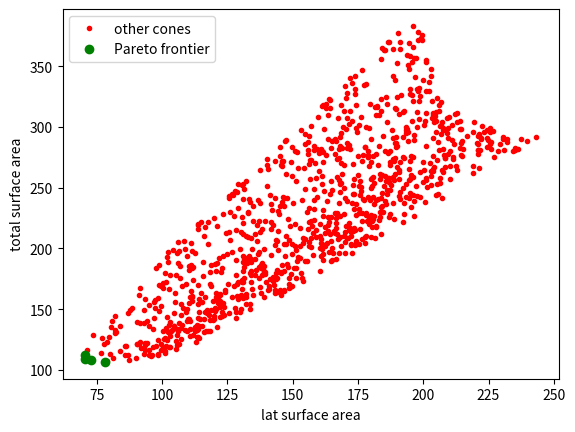

The matplotlib source for this figure:
# -*- coding: utf-8 -*-
import numpy as np
from math import pi
import matplotlib.pyplot as plt
no_of_cones = 1000
max_itern=50

def init_vars(no_of_cones):
    
    min_radius=0
    max_radius=10
    min_height = 0
    max_height = 20
    solution_r=np.random.rand(no_of_cones,1)*max_radius
    solution_h=np.random.rand(no_of_cones,1)*max_height
    #sol=np.array(solution_r,solution_h)
    sol=np.zeros((no_of_cones,2))
    #for i in range(len(solution_r)):
    #sol=(solution_r[i],solution_h[i]) for i in range(no_of_cones)
    i=0
    while i < len(solution_r):
        sol[i][0]=np.random.rand()*max_radius
        sol[i][1]=np.random.rand()*max_height
        t = check_vol(sol[i,:])
        if t==1:
            i = i+1
    #print('out_of_init')
    return sol    
def get_function_values(sol):
    function_values = np.zeros((len(sol),2))
    for i in range(len(sol)):
        function_values[i][0] = pi*(sol[i][0])*(np.sqrt((sol[i][0]**2)+(sol[i][1]**2)))
        function_values[i][1] = pi*(sol[i][0])*(sol[i][0]+(np.sqrt((sol[i][0]**2)+(sol[i][1]**2))))
    return function_values

def non_dom_sort(f1_f2):
    count=np.zeros((f1_f2.shape[0]))
    tmp1=f1_f2[:,0].copy()
    tmp2=f1_f2[:,1].copy()
    for k in range(len(f1_f2)):
        for l in range(len(f1_f2)):
            if (k!=l):
                #if (f1_f2[l,0]<=f1_f2[k,0] and f1_f2[l,1]<=f1_f2[k,1]) or (f1_f2[l,0]<f1_f2[k,0] or f1_f2[l,1]<f1_f2[k,1]):
                #    count[l]=count[l]+1
                if (f1_f2[l,0]>=f1_f2[k,0] and f1_f2[l,1]>=f1_f2[k,1]):
                    count[l]=count[l]+1
    return count
def crowding_dist(f1_f2):
    dist = np.zeros((f1_f2.shape[0]))
    dist[0] = 1e4
    dist[-1] = 1e4
    for k in range(len(f1_f2)):
        d1 = np.sort(f1_f2[:,0]) - f1_f2[k,0]
        d2 = np.sort(f1_f2[:,1])- f1_f2[k,1]
        #dist(k) = d1+d2
    return dist

def mutations_and_crossover(precent_of_crossover,sols):
    i=0
    while i<len(sols):
    #for i in range(len(sols)):
        sols[i,:]=sols[i,:]+2**(np.random.rand())
        sols[i,0] = sols[i,0]%10
        sols[i,1] = sols[i,1]%20
        t = check_vol(sols[i,:])
        if t==1:
            i=i+1
    #print(sols)
    number = int(precent_of_crossover*len(sols))
    op = np.zeros((number,2))
    for i in range(number):
        r = np.random.rand()
        indx1 = np.random.randint(0,len(sols))
        indx2 = np.random.randint(0,len(sols))
        op[i,:] = r * sols[indx1,:]+((1-r)*sols[indx2,:])
    return op  
def check_vol(arr):
    vol = pi*((arr[0])**2)*(arr[1])
    if vol>200:
        return 1
    else:
        return 0
    
sol = init_vars(no_of_cones) 
f1_f2 = np.zeros((no_of_cones,2))
f1_f2=get_function_values(sol)   
maxitern = 2
for i in range(maxitern):
    new_sol = mutations_and_crossover(1,sol)
    new_f1_f2 = get_function_values(new_sol)
    comb_f1_f2 = np.concatenate((f1_f2,new_f1_f2),axis = 0)
    non_dom_sort_order = non_dom_sort(comb_f1_f2)
    order = np.argsort(non_dom_sort_order)
    order = order[0:no_of_cones]
    f1_f2 = comb_f1_f2[order]
    sol = new_sol
fin_order = non_dom_sort(f1_f2)
#tmp_arg = np.where(fin_order=0)
t_arg = f1_f2[fin_order==0]
#t_pereto = f1_f2[t_arg,:]
plt.plot(f1_f2[:,0],f1_f2[:,1],'ro',markersize=3,label='other cones')   
plt.plot(t_arg[:,0],t_arg[:,1],'go', label='Pareto frontier')
plt.legend()
plt.xlabel('lat surface area')
plt.ylabel('total surface area')